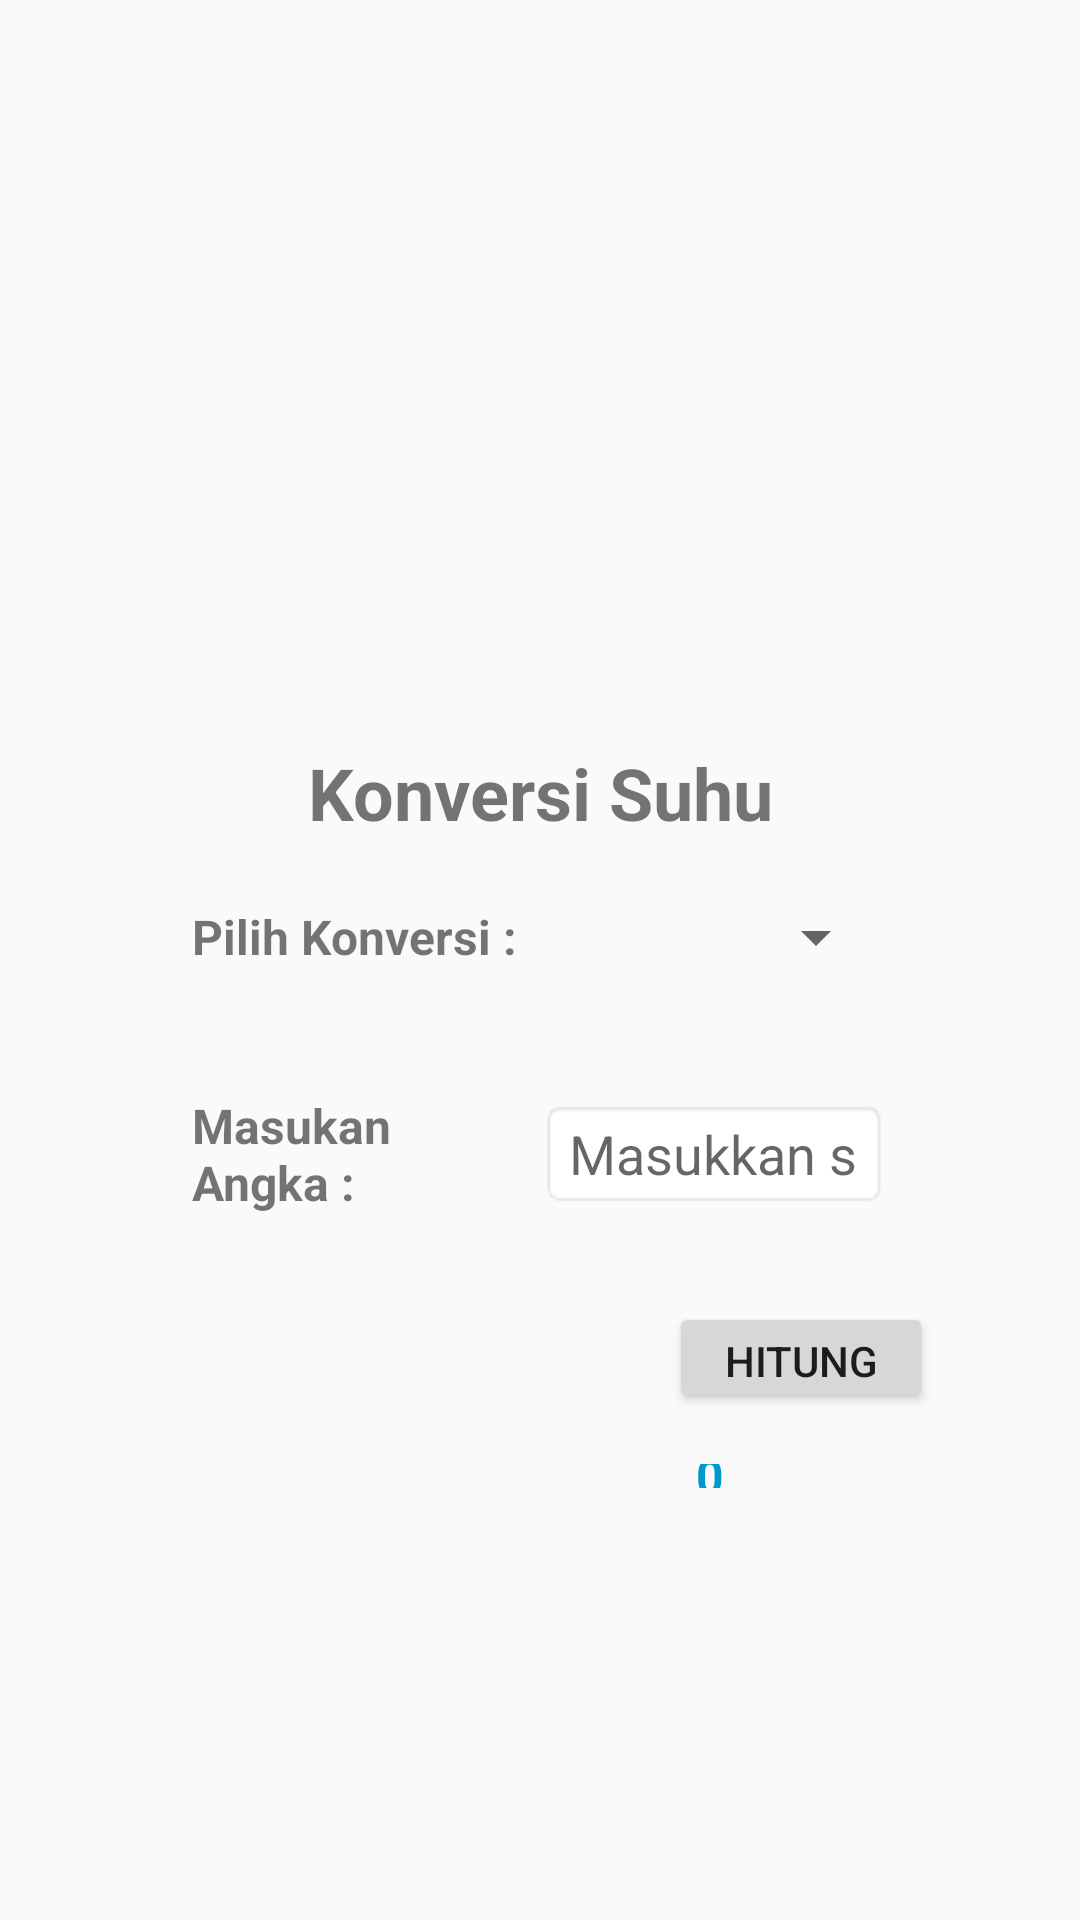

Reconstruct the res/layout file that produces this screen, plus the resources it refers to.
<!-- AndroidManifest.xml: application theme Theme.P2_sitijulianti -->
<!-- res/layout/activity_detail_suhu.xml -->
<?xml version="1.0" encoding="utf-8"?>
<android.support.constraint.ConstraintLayout xmlns:android="http://schemas.android.com/apk/res/android"
    xmlns:app="http://schemas.android.com/apk/res-auto"
    xmlns:tools="http://schemas.android.com/tools"
    android:layout_width="match_parent"
    android:layout_height="match_parent"
    tools:context=".DetailSuhuActivity">

    <RelativeLayout
        android:layout_width="match_parent"
        android:layout_height="match_parent"
        android:layout_marginStart="32dp"
        android:layout_marginLeft="32dp"
        android:layout_marginTop="112dp"
        android:layout_marginEnd="32dp"
        android:layout_marginRight="32dp"
        android:layout_marginBottom="112dp"
        android:padding="16dp"
        app:layout_constraintBottom_toBottomOf="parent"
        app:layout_constraintEnd_toEndOf="parent"
        app:layout_constraintStart_toStartOf="parent"
        app:layout_constraintTop_toTopOf="parent">

        <ImageView
            android:id="@+id/imgMenuSuhu"
            android:layout_width="match_parent"
            android:layout_height="112dp"
            android:layout_alignParentTop="true"
            app:srcCompat="@drawable/suhu" />

        <TextView
            android:id="@+id/txtMenuSuhu"
            android:layout_width="match_parent"
            android:layout_height="wrap_content"
            android:layout_below="@id/imgMenuSuhu"
            android:gravity="center"
            android:padding="8dp"
            android:text="Konversi Suhu"
            android:textSize="24sp"
            android:textStyle="bold" />

        <LinearLayout
            android:id="@+id/layPilihan"
            android:layout_width="match_parent"
            android:layout_height="wrap_content"
            android:layout_below="@id/txtMenuSuhu"
            android:gravity="center_vertical"
            android:orientation="horizontal"
            android:padding="16dp">

            <TextView
                android:id="@+id/txtPilihan"
                android:layout_width="match_parent"
                android:layout_height="wrap_content"
                android:layout_marginBottom="8dp"
                android:layout_weight="1"
                android:text="Pilih Konversi :"
                android:textSize="16sp"
                android:textStyle="bold" />



            <Spinner
                android:id="@+id/spSuhu"
                android:layout_width="match_parent"
                android:layout_height="wrap_content"
                android:layout_marginBottom="8dp"
                android:layout_weight="1" />

        </LinearLayout>

        <LinearLayout
            android:id="@+id/layInput"
            android:layout_width="match_parent"
            android:layout_height="wrap_content"
            android:layout_below="@id/layPilihan"
            android:gravity="center_vertical"
            android:orientation="horizontal"
            android:padding="16dp">

            <TextView
                android:id="@+id/txtinputSuhu"
                android:layout_width="match_parent"
                android:layout_height="wrap_content"
                android:layout_marginBottom="8dp"
                android:layout_weight="1"
                android:text="Masukan Angka :"
                android:textSize="16sp"
                android:textStyle="bold" />


            <EditText
                android:id="@+id/edinputSuhu"
                android:layout_width="match_parent"
                android:layout_height="wrap_content"
                android:layout_marginBottom="8dp"
                android:layout_weight="1"
                android:background="@android:drawable/editbox_background"
                android:hint="Masukkan suhu"
                android:inputType="numberDecimal" />

        </LinearLayout>

        <RelativeLayout
            android:id="@+id/layBt"
            android:layout_width="match_parent"
            android:layout_height="wrap_content"
            android:layout_below="@id/layInput"
            android:orientation="horizontal"
            android:padding="1dp">

            <Button
                android:id="@+id/btHitung"
                android:layout_width="wrap_content"
                android:layout_height="37dp"
                android:layout_alignParentRight="true"
                android:layout_gravity="right"
                android:text="Hitung" />
        </RelativeLayout>

        <LinearLayout
            android:layout_width="match_parent"
            android:layout_height="wrap_content"
            android:layout_below="@id/layBt"
            android:gravity="center_vertical"
            android:orientation="horizontal"
            android:padding="16dp">

            <TextView
                android:id="@+id/txtSuhu"
                android:layout_width="wrap_content"
                android:layout_height="wrap_content"
                android:layout_marginBottom="8dp"
                android:text="Hasil Konversi :"
                android:textSize="16sp"
                android:textStyle="bold" />


            <TextView
                android:id="@+id/txtHasilSuhu"
                android:layout_width="match_parent"
                android:layout_height="30dp"
                android:gravity="center"
                android:text="0"
                android:textColor="@android:color/holo_blue_dark"
                android:textSize="16sp"
                android:textStyle="bold" />
        </LinearLayout>

    </RelativeLayout>
</android.support.constraint.ConstraintLayout>
<!-- resources referenced by this layout -->
<resources>
  <style name="Theme.P2_sitijulianti" parent="Theme.AppCompat.Light.DarkActionBar">
          
          <item name="colorPrimary">@color/purple_500</item>
          <item name="colorPrimaryDark">@color/purple_700</item>
          <item name="colorAccent">@color/teal_200</item>
          
      </style>
  <!-- not gathered from this repository: default colours our renderer supplied (Android Studio template values) -->
  <color name="purple_500">#FF6200EE</color>
  <color name="purple_700">#FF3700B3</color>
  <color name="teal_200">#FF03DAC5</color>
</resources>
